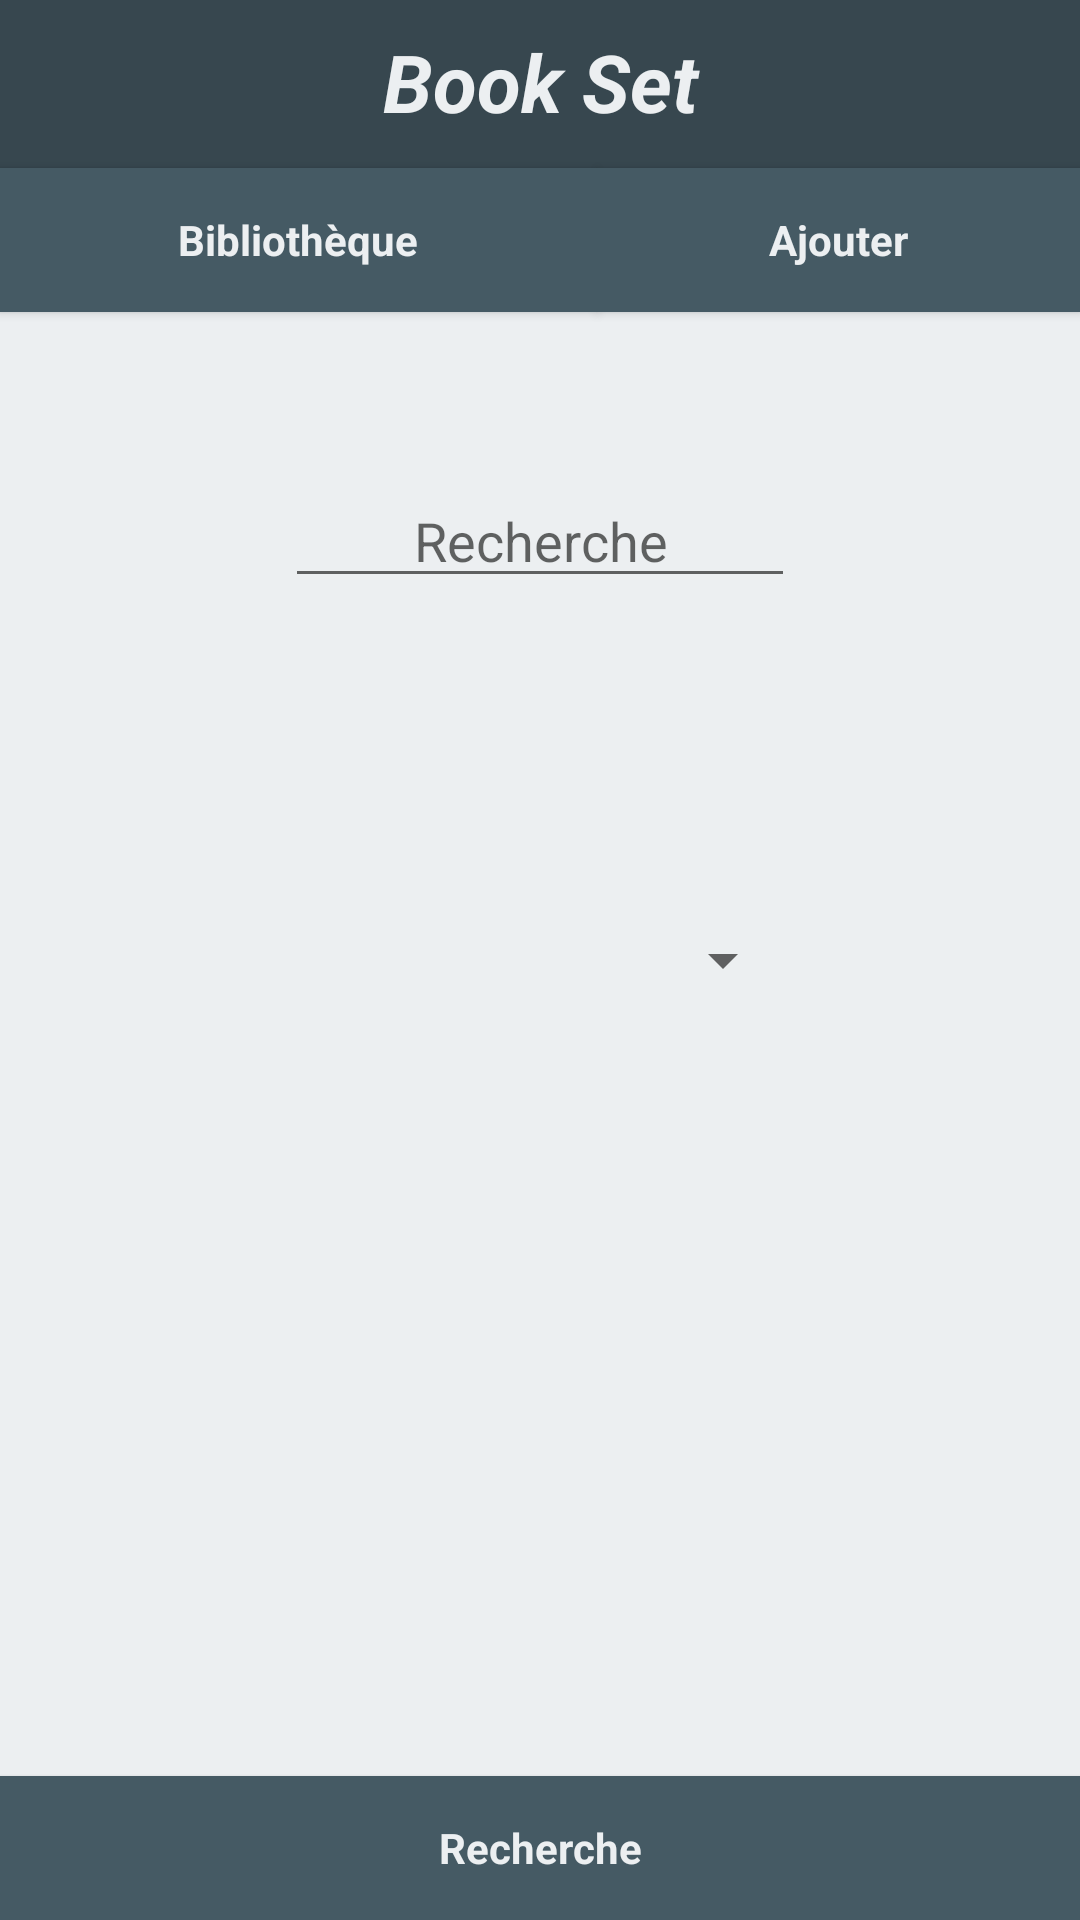

Android layout source for this screen:
<!-- AndroidManifest.xml: application theme AppTheme -->
<!-- res/layout/activity_recherche.xml -->
<RelativeLayout xmlns:android="http://schemas.android.com/apk/res/android"
    xmlns:tools="http://schemas.android.com/tools" android:layout_width="match_parent"
    android:layout_height="match_parent" 
    tools:context="pji.example.pji.bookset.recherche.RechercheActivity"
    style="@style/Activity">

    <TextView
        style="@style/BookSet"
        android:text="Book Set"
        android:id="@+id/app_name"
        android:layout_alignParentLeft="true"
        android:layout_alignParentStart="true"
        android:layout_above="@+id/biblio"
        android:elegantTextHeight="true"
        android:textIsSelectable="true"
        android:layout_alignParentRight="true"
        android:layout_alignParentEnd="true"
        android:layout_alignParentTop="true" />
    <Button
        style="@style/Biblio"
        android:text="Bibliothèque"
        android:id="@+id/biblio"
        android:onClick="accueil"
        android:layout_alignTop="@+id/ajout"
        android:layout_alignParentLeft="true"
        android:layout_alignParentStart="true"
     />

    <Button
        style="@style/Ajout"
        android:text="@string/ajout"
        android:id="@+id/ajout"
        android:onClick="ajouterElement"
        android:layout_alignParentTop="true"
        android:layout_toRightOf="@+id/biblio"
        android:layout_toEndOf="@+id/biblio" />

    <EditText
        android:layout_width="170dp"
        android:layout_height="wrap_content"
        android:hint="Recherche"
        android:id="@+id/recherche_valeur"
        android:gravity="center"
        android:layout_marginTop="54dp"
        android:layout_below="@+id/biblio"
        android:layout_centerHorizontal="true" />
    <Spinner
        android:id="@+id/recherche_spiner"
        android:layout_width="fill_parent"
        android:layout_height="wrap_content"
        android:layout_centerVertical="true"
        android:layout_alignLeft="@+id/recherche_valeur"
        android:layout_alignStart="@+id/recherche_valeur"
        android:layout_alignRight="@+id/recherche_valeur"
        android:layout_alignEnd="@+id/recherche_valeur" />

    <Button
        style="@style/Recherche"
        android:layout_width="wrap_content"
        android:layout_height="wrap_content"
        android:text="Recherche"
        android:onClick="rechercheResultat"
        android:id="@+id/recherche"
        android:layout_alignParentBottom="true"
        android:layout_alignParentLeft="true"
        android:layout_alignParentStart="true"
        android:layout_alignRight="@+id/ajout"
        android:layout_alignEnd="@+id/ajout" />


</RelativeLayout>
<!-- resources referenced by this layout -->
<resources>
  <string name="ajout">Ajouter</string>
  <style name="Activity">
          <item name="android:background">#eceff1</item>
      </style>
  <style name="Ajout" parent="Theme.AppCompat.Light.DarkActionBar">
          <item name="android:background">#455a64</item>
          <item name="android:layout_width">188dp</item>
          <item name="android:textStyle">bold</item>
          <item name="android:layout_height">wrap_content</item>
          <item name="android:textColor">#eceff1</item>
          <item name="android:layout_gravity">right|top</item>
          <item name="android:layout_marginTop">56dp</item>
      </style>
  <style name="Biblio" parent="Theme.AppCompat.Light.DarkActionBar">
          <item name="android:background">#455a64</item>
          <item name="android:layout_width">199dp</item>
          <item name="android:textColor">#eceff1</item>
          <item name="android:textStyle">bold</item>
          <item name="android:layout_height">wrap_content</item>
          <item name="android:layout_alignParentLeft">true</item>
          <item name="android:layout_alignParentStart">true</item>
          <item name="android:padding">@dimen/abc_control_inset_material</item>
      </style>
  <style name="BookSet" parent="Theme.AppCompat.Light.DarkActionBar">
          <item name="android:background">#37474f</item>
          <item name="android:layout_width">wrap_content</item>
          <item name="android:layout_height">wrap_content</item>
          <item name="android:textAlignment">center</item>
          <item name="android:textIsSelectable">true</item>
          <item name="android:textStyle">bold|normal|italic</item>
          <item name="android:textSize">80px</item>
          <item name="android:textColor">#eceff1</item>
          <item name="android:gravity">center</item>
          <item name="android:layout_alignParentTop">true</item>
          <item name="android:layout_alignParentLeft">true</item>
      </style>
  <style name="Recherche" parent="Theme.AppCompat.Light.DarkActionBar">
          <item name="android:background">#455a64</item>
          <item name="android:layout_width">wrap_content</item>
          <item name="android:layout_height">wrap_content</item>
          <item name="android:textStyle">bold</item>
          <item name="android:textColor">#eceff1</item>
          <item name="android:layout_alignParentBottom">true</item>
          <item name="android:layout_alignParentLeft">true</item>
          <item name="android:layout_alignParentStart">true</item>
      </style>
  <style name="AppTheme" parent="Theme.AppCompat.Light.DarkActionBar">
          
      </style>
</resources>
